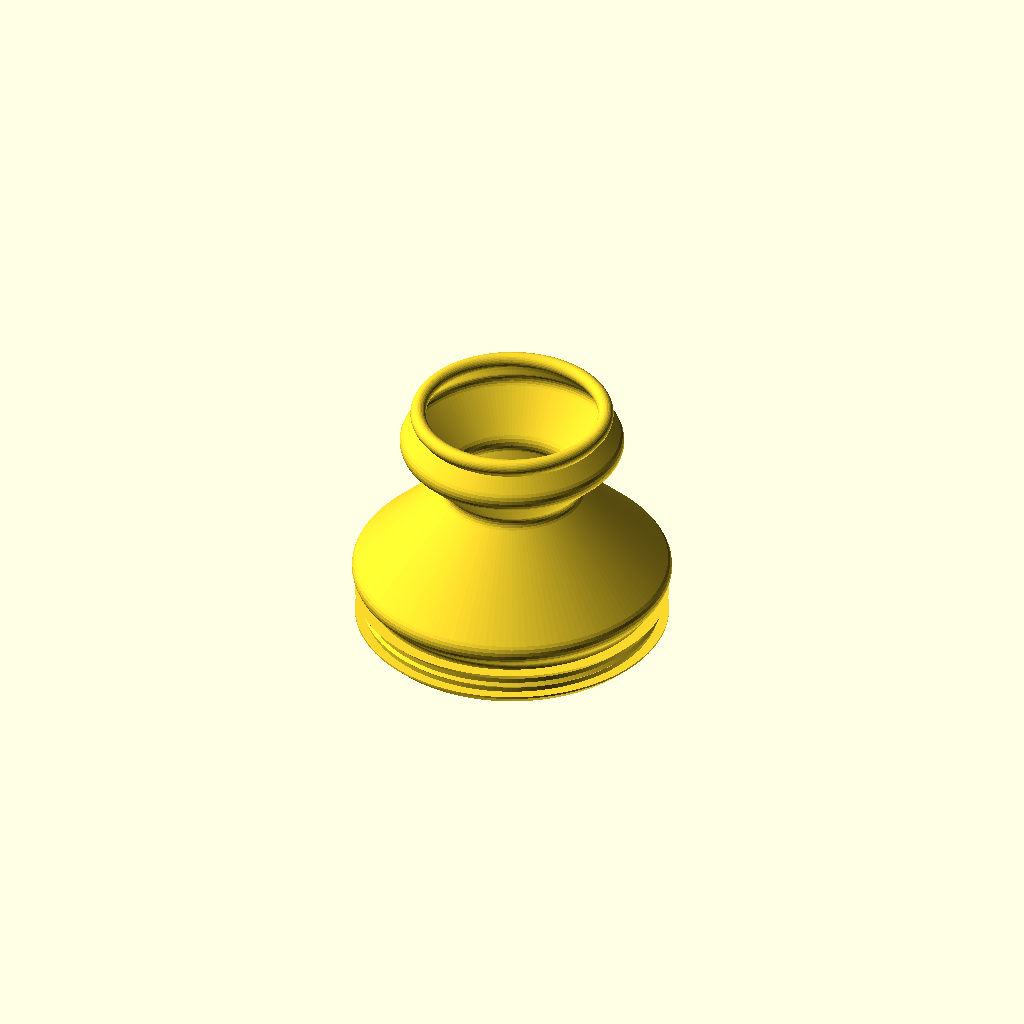
Cell 1: rendered with the file's own defaults.
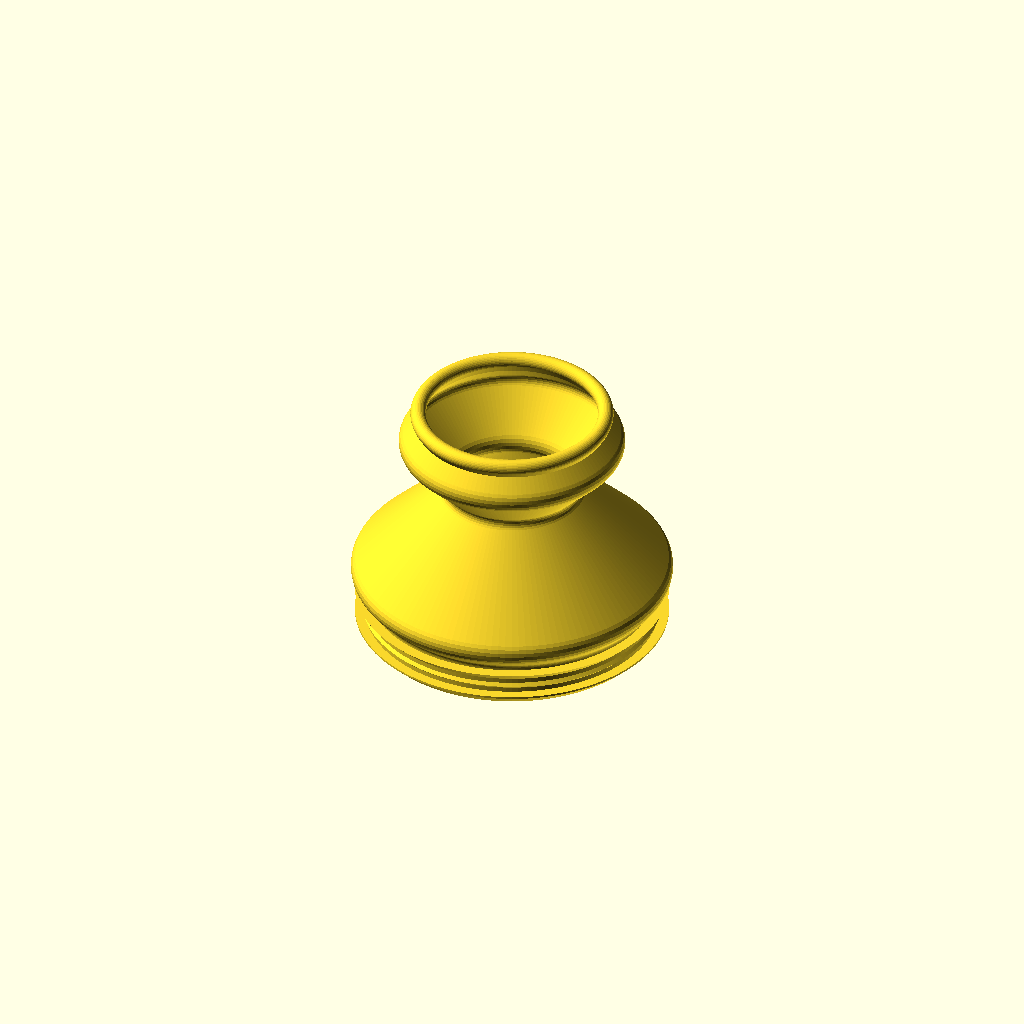
Cell 2: the same model with nozzle_d = 0.6.
All cells are drawn from one camera (rotation 55°, 0°, 25°, orthographic, colour scheme Cornfield), so only the parameter changes between them.
Source of the model, versions/v021-20260911-233634-1wall/ky023_boot.scad:
// =====================================================================
//  KY-023 thumb-joystick sealed (IP68) enclosure:
//  TPU bellows boot + expander ring + rigid cap + hermetic box + lid
// =====================================================================
//
//  Parts (all printed):
//    boot    TPU      grommet that sits in the countersunk hole of the box
//                     top panel (flush), conical bellows, top sealing bead
//    ring    PLA/PETG expander pushed into the grommet bore from inside the
//                     box (before the lid goes on): it squeezes the TPU
//                     against the hole, its flange presses the grommet lip
//                     against the panel underside, and it stops the grommet
//                     from collapsing inwards when the bellows pulls
//    cap     PLA/PETG replaces the stock 26.8 mm bell knob; two prints:
//                     cap_stem (socket for the post, neck, flange with the
//                     bead lip + groove core, plug) and cap_head (disc glued
//                     onto the plug; its flat underside closes the groove).
//                     The boot bead is pushed onto the groove core (~6 %
//                     stretch) before the head is glued on, so it never has
//                     to pass over the full head diameter
//    box     PETG/ASA one piece: top panel with the boot hole, walls, four
//                     corner screw bosses; open at the bottom
//    lid     PETG/ASA bottom plate with the PCB standoffs and a sealing rib
//    gasket  TPU      flat frame between the box rim and the lid, with a
//                     groove that locates the lid rib (exported groove up)
//
//  Sealing path: water -> head-rim groove (bead) -> bellows wall -> grommet
//                cone in the panel countersink + body squeezed between the
//                expander ring and the hole (ridge) + lip under the panel
//                -> box walls -> gasket under the lid rib.
//  No cable hole by default (gland_d = 0): pot the cable or drill on site.
//
//  Return-to-centre: the bellows is symmetric and printed in the exact
//  shape it has when installed, so the only equilibrium is the centre.
//  Two deep convolutions give ~25 mm of wall; the ECHO output reports up to
//  which tilt the far side only bends and how much it stretches at
//  tilt_deg (stretch pulls towards the centre, never away).
//
//  Printability (no supports anywhere):
//    boot   grommet down: lip chamfer, ridge and cone at 45 deg, inner
//           retaining lip 45 deg, bellows legs <= leg_deg, bead teardrop
//    ring   flange down: straight tube, 45 deg lead-in chamfer on top
//    cap_head  underside on the bed: true round-over and finger dish on
//              top, blind plug hole bridged (8 mm)
//    cap_stem  boss (socket) on the bed, brim: socket ceiling is a small
//              bridge, flange underside is a flange_cone_deg cone
//    box    upside down (top panel on the bed): bosses rise from the panel,
//           countersink and panel edge round-over stay within 45 deg
//    lid    outer face down: standoffs and rib print upwards
//  Bed-side edges are "printable rounds": 45 deg for the first layers,
//  then a true arc into the vertical face.
//
//  Coordinates: stick axis = Z, Z = 0 is the top of the joystick's steel
//  plate; the box panel sits panel_clear above the pot tops. mm.
//
//  Check on your module with calipers: PCB size and hole grid, the stick
//  offset from the PCB centre (pcb_dx), pot tops (pot_top_z, must stay
//  below the panel) and above all the centre post (post_type, post_d,
//  post_flat, post_h) - clones differ from the P3/SparkFun drawing.
// =====================================================================

/* [Part] */
// What to render / export
part = "boot"; // [boot, ring, cap_head, cap_stem, cap, cap_section, box, lid, gasket, section, assembly, assembly_section, mock]

/* [Printing] */
// Nozzle / line width
nozzle_d = 0.4; // [0.3:0.1:0.6]
// Bellows wall thickness in perimeters (passes) of the nozzle
wall_lines = 1; // [1:1:4]
// Segments per revolution
fn_round = 144; // [48:12:240]

/* [Joystick module (measure with calipers)] */
// Square steel frame width (mock-up only)
frame_w = 16.0;
// Top plate height above the PCB
plate_h = 12.2;
// Round opening in the top plate (mock-up only)
opening_d = 11.0;
// Gimbal centre relative to the plate top
pivot_z = -6.7;
// Centre post the cap presses onto. MEASURE IT: "dd" = round with two flats
// (typical KY-023 clone, ~4.0 mm, 3.0 across flats), "d" = round with one
// flat (Alps RKJXV: 4.0 / 3.0), "rect" = 1.15 x 1.85 (P3 America 802 /
// SparkFun COM-09032 drawing, Detail A-A')
post_type = "dd"; // [dd, d, rect]
// Round post: diameter and across-flats (d: flat-to-round distance)
post_d = 4.08;
post_flat = 3.12;
// Rectangular post: width x length
post_w = 1.15;
post_l = 1.85;
// Exposed post height above the plate
post_h = 7.2;
// Pot tops relative to the plate top (must stay under the panel hole)
pot_top_z = -1.0;
// PCB size and thickness (measured 34.4 x 26.07)
pcb_l = 34.4;
pcb_w = 26.07;
pcb_t = 1.6;
// Layout (from the HW-504 / KY-023 photo): the header sits on the -X short
// edge; the tact switch is on the -Y long edge with one pot opposite it on
// +Y; the other pot faces the +X short edge.
// PCB centre relative to the stick axis. Measured: along the 34.4 mm length
// the stick is centred (pcb_dx = 0); across the width it is 14.05 mm from
// the switch-side long edge -> pcb_dy = 14.05 - pcb_w / 2 = ... negative
// because the switch edge is on -Y: pcb_dy = pcb_w / 2 - 14.05
pcb_dx = 0;
pcb_dy = 26.07 / 2 - 14.05;
// PCB mounting hole grid (along / across the PCB) and hole diameter. NOT
// measured yet: the mock-up's text says 26.7 x 20.3, its STL 26.5 x 19.0
pcb_hole_dx = 26.7;
pcb_hole_dy = 20.3;
pcb_hole_d = 3.2;
// Hole grid centre relative to the PCB centre along the length (+ = away
// from the header): B = header-end edge to the nearest hole centres, then
// hole_dx = B + pcb_hole_dx / 2 - pcb_l / 2
hole_dx = 0;
// Working tilt of the stick
tilt_deg = 25; // [15:35]
// Stick push-down (button) travel
push_travel = 1.5;

/* [Boot and expander ring] */
// Grommet bore diameter (= expander ring bottom diameter)
grommet_in_d = 27.2; // [26:0.2:29]
// Radial interference of the grommet body in the panel hole (before expansion)
grommet_squeeze = 0.3; // [0:0.1:1]
// Sealing ridge on the grommet body (45 deg triangle)
grommet_ridge = 0.3;
// Lip under the panel: radial protrusion and height (45 deg entry chamfer)
lip_out = 1.0;
lip_h = 1.2;
// Small inward lip at the top of the bore that snaps over the ring (45 deg)
ring_lip = 0.5;
// Expander ring: inner diameter, radial expansion of the bore, lead-in
// chamfer at its top, flange under the grommet lip: thickness and outer radius
ring_in_d = 24.0;
ring_expand = 0.4; // [0.2:0.1:0.8]
ring_chamfer = 0.5;
ring_flange_t = 1.0;
ring_flange_r = 15.5;
// Bellows foot radius (wall centreline), must sit on the grommet top face
base_r = 14.6; // [14:0.2:16]
// Vertical lift of the wall above the grommet before the first fold
lift = 0.6;
// Fold legs angle from vertical (45 = safe TPU overhang, 50 with 0.15 mm layers)
leg_deg = 45; // [40:55]
// Radial travel of each fold leg from the grommet upwards (+ outward,
// - inward); every leg climbs at leg_deg, the last leg runs from the end of
// this list to the bead. Soft default: one short outward step over the
// panel, then one very deep inward fold, then out again. Depth is the
// softness lever (stiffness ~ 1/depth^3); the neck (r 4 + 2 mm) limits the
// inward travel, the box width and the cap-head sweep limit the outward one.
fold_dr = [2.0, -10.2, 5.3];
// Corner rounding of the folds (centreline radius); bigger = gentler hinges
fold_r = 1.2; // [0.8:0.1:2.5]
// Sealing bead at the top: diameter and radial interference in the head groove
bead_d = 1.6; // [1.2:0.1:2.4]
bead_squeeze = 0.5; // [0:0.05:1]
// Vertical wall under the bead (the bead teardrop runs down it, so the bead
// prints without overhang whatever the last leg angle) and teardrop length
bead_stub = 1.0; // [0.5:0.1:3]
bead_run = 1.0; // [0.5:0.1:3]

/* [Cap (rigid, PLA/PETG)] */
// Neck diameter
neck_d = 8.0; // [6:0.5:12]
// Cap head underside height above the plate
cap_under_z = 22.8; // [14:0.5:26]
// Bead groove on the stem flange: flat lip under it, width, depth; the glued
// head closes it from above
groove_lip = 0.6;
groove_w = 1.7;
groove_depth = 0.7;
// Overhang angle (from vertical) of the cone under the flange, stem printed boss-down
flange_cone_deg = 60; // [45:5:65]
// Head diameter / body height above the groove / top fillet
head_d = 19.9;
head_body_h = 5.5;
head_fillet = 1.5;
// Plug of the stem into the head: height, diametral clearance of the hole
plug_h = 3.0;
plug_clear = 0.2;
// Socket boss around the post: wall around the socket, start height, height
boss_wall = 1.2;
cap_boss_z0 = 2.5;
cap_boss_h = 3.0;
// Entry chamfer of the socket (kept small: it is the first layer when printed boss-down)
socket_chamfer = 0.3;
// Socket clearance per side (FDM holes print ~0.1 mm small per side, so
// 0.15 gives a light press fit; 0.1 if loose, 0.2 if it will not go on),
// extra depth beyond the post tip, entry chamfer at the socket mouth
socket_clear = 0.15; // [0:0.05:0.4]
socket_extra = 0.3;
// Finger dish on the head top: sphere radius and depth (0 = flat)
dish_r = 30;
dish_depth = 0.8; // [0:0.2:2]

/* [Box, lid, gasket (rigid + TPU)] */
// Wall and top panel thickness
wall_t = 2.5; // [2:0.5:4]
panel_t = 2.5; // [2:0.5:4]
// Gap between the pot tops and the panel underside (the ring flange sits
// below the grommet lip, outside the pots: keep the lip above pot_top_z)
panel_clear = 1.3;
// Boot hole in the panel and its 45 deg countersink depth (grommet cone sits flush)
hole_d = 29.4;
cs_depth = 1.0;
// Across the width the box is centred on the stick axis (the PCB is off by
// pcb_dy, so the panel hole is in the middle); along the length the cavity
// follows the PCB: free length beyond the header end (connector / cable
// room), clearance beyond the far end and beside the long edges
cav_end = 20.0; // [5:5:40]
cav_far = 3.0; // [1:0.5:10]
cav_side = 3.0; // [1:0.5:6]
cav_r = 2.0;
box_r = 5.0;
// Round-over radius of the panel edge and of the lid outer edge
box_edge_r = 2.5; // [0:0.5:4]
lid_edge_r = 1.5; // [0:0.5:3]
// Tangent angle of the round-over where it meets the bed (both edges are on
// the bed when printed): 0 = full quarter circle, 45 = never steeper than
// 45 deg. 30 looks smooth and only the first ~0.3 r exceeds 45 deg.
edge_start_deg = 30; // [0:5:45]
// Corner screw bosses: diameter, self-tapping hole (M3), clearance hole
screw_boss_d = 6.0;
screw_hole_d = 2.6;
screw_clear_d = 3.4;
// PCB standoffs on the lid: diameter and height (pins need >= 3 mm)
standoff_d = 6.0;
standoff_h = 3.7;
// Lid thickness, gasket thickness, sealing rib width / height
lid_t = 2.5; // [2:0.5:4]
gasket_t = 1.5;
rib_w = 1.0;
rib_h = 0.5;
// Gasket: outline inset from the box (0 = flush), groove for the rib (width =
// rib_w + nozzle_d), how much the rib still presses into the TPU
gasket_inset = 0; // [0:0.1:0.5]
gasket_press = 0.2; // [0:0.1:0.5]
// Cable gland hole on the header (-X) wall, teardrop (0 = none; 12.5 = PG7)
gland_d = 0; // [0:0.5:16]

/* [Hidden] */
eps = 0.01;
$fn = 48;
wall = wall_lines * nozzle_d; // bellows wall thickness

// ---------------------------------------------------------------------
//  Derived geometry
// ---------------------------------------------------------------------
cav_lx = pcb_l + cav_end + cav_far;
box_cx = pcb_dx + (cav_far - cav_end) / 2; // bay on the header (-X) side
box_cy = 0; // centred on the stick across the width
cav_y = 2 * (abs(pcb_dy) + pcb_w / 2 + cav_side);
box_lx = cav_lx + 2 * wall_t;
box_ly = cav_y + 2 * wall_t;
panel_bot = pot_top_z + panel_clear;
panel_top = panel_bot + panel_t;
z_pcb_bot = -plate_h - pcb_t;
z_lid_in = z_pcb_bot - standoff_h; // lid inner face
z_rim = z_lid_in + gasket_t; // box bottom rim
z_lid_out = z_lid_in - lid_t;
boss_in = screw_boss_d / 2 + 0.8; // boss centre from the outer edge
screw_xy = [
  for (sx = [-1, 1], sy = [-1, 1]) [box_cx + sx * (box_lx / 2 - boss_in), box_cy + sy * (box_ly / 2 - boss_in)],
];
pcb_holes = [
  for (sx = [-1, 1], sy = [-1, 1]) [pcb_dx + hole_dx + sx * pcb_hole_dx / 2, pcb_dy + sy * pcb_hole_dy / 2],
];
pcb_corner = [pcb_dx + pcb_l / 2, pcb_dy + pcb_w / 2];
gland_z = (z_rim + panel_bot) / 2;

// grommet and ring
hole_r = hole_d / 2;
r_in = grommet_in_d / 2;
r_g = hole_r + grommet_squeeze; // body radius (printed)
z_g0 = panel_bot - 0.1; // lip top face
z_lip0 = z_g0 - lip_h;
z_cs = panel_top - cs_depth; // countersink starts here
z_mid = (z_g0 + z_cs) / 2; // ridge height
r_cone = r_g + cs_depth; // cone radius at the panel top
ring_r1 = r_in + ring_expand; // ring tube radius (bore expanded)
ring_z0 = z_lip0 - ring_flange_t; // flange underside

// cap and head bead
socket_max = (post_type == "rect" ? max(post_w, post_l) : post_d) + 2 * socket_clear;
cap_boss_d = socket_max + 2 * boss_wall;
socket_depth = post_h - cap_boss_z0 + socket_extra;
neck_z0 = cap_boss_z0 + cap_boss_h + (neck_d - cap_boss_d) / 2; // 45 deg cone
groove_r = head_d / 2 - groove_depth;
groove_z = cap_under_z + groove_lip + groove_w / 2; // bead centre height
bead_rc = groove_r - bead_squeeze + bead_d / 2; // bead centre radius (printed)
head_z0 = cap_under_z + groove_lip + groove_w; // head underside = groove top wall
cone_h = (head_d / 2 - neck_d / 2) / tan(flange_cone_deg); // flange underside cone

// Bellows meridian knots (wall centreline): flange -> zigzag legs -> bead
K0 = [base_r, panel_top - 1.0];
K1 = [base_r, panel_top + lift];
function knots(i, p) =
  i >= len(fold_dr) ? [p]
  : concat([p], knots(i + 1, p + [fold_dr[i], abs(fold_dr[i]) / tan(leg_deg)]));
K_legs = knots(0, K1);
K_last = K_legs[len(K_legs) - 1];
K5 = [bead_rc, groove_z]; // bead
K_stub = [bead_rc, groove_z - bead_stub]; // start of the vertical wall under the bead
last_leg = K_stub - K_last;
last_leg_deg = atan2(abs(last_leg[0]), last_leg[1]); // from vertical
inner_r = min([for (k = K_legs) k[0]]) - wall / 2; // closest the wall gets to the axis
// Relative compliance of the fold stack (EJMA-style, legs in series): each leg
// of radial depth w at mean radius rm contributes w^3 / rm^3; wall^3 is a
// common factor. Higher = softer. Only for comparing fold patterns.
K_all = concat(K_legs, [K_stub]);
compliance = [
  for (i = [1:len(K_all) - 1]) let (w = abs(K_all[i][0] - K_all[i - 1][0]), rm = (K_all[i][0] + K_all[i - 1][0]) / 2) pow(w, 3) / pow(rm, 3),
] * [for (i = [1:len(K_all) - 1]) 1];

function unit(v) = v / norm(v);
function arc(c, r, a0, a1, n) = [for (i = [0:n]) c + r * [cos(a0 + (a1 - a0) * i / n), sin(a0 + (a1 - a0) * i / n)]];
// Replace corner p1 by a tangent arc of radius r (clamped to the segments)
function fillet(p0, p1, p2, r, n = 6) =
  let (
    d1 = unit(p0 - p1),
    d2 = unit(p2 - p1),
    half = acos(max(-1, min(1, d1 * d2))) / 2,
    rr = min(r, 0.45 * min(norm(p0 - p1), norm(p2 - p1)) * tan(half)),
    dist = rr / tan(half),
    t1 = p1 + d1 * dist,
    t2 = p1 + d2 * dist,
    c = p1 + unit(d1 + d2) * rr / sin(half),
    a1 = atan2(t1[1] - c[1], t1[0] - c[0]),
    a2 = atan2(t2[1] - c[1], t2[0] - c[0]),
    da = ( (a2 - a1 + 540) % 360) - 180
  ) arc(c, rr, a1, a1 + da, n);
function rounded_path(k, r) =
  concat(
    [k[0]],
    [for (i = [1:len(k) - 2]) each fillet(k[i - 1], k[i], k[i + 1], r)], [k[len(k) - 1]]
  );
function path_len(p) = len(p) < 2 ? 0 : norm(p[1] - p[0]) + path_len([for (i = [1:len(p) - 1]) p[i]]);

// fillets on the fold knots only; the stub corner stays sharp so the bead
// teardrop sits on an exactly vertical wall
meridian = concat(rounded_path(concat([K0], K_legs, [K_stub]), fold_r), [K5]);
meridian_len = path_len(meridian) - 1.0; // minus the buried stub
rest_chord = norm(K5 - K1);
// Point (r, z) fixed to the stick after tilting by ang about the pivot (r may be negative)
function tilt_pt(p, ang) =
  [
    p[0] * cos(ang) + (p[1] - pivot_z) * sin(ang),
    -p[0] * sin(ang) + (p[1] - pivot_z) * cos(ang) + pivot_z,
  ];
function chord_at(ang) =
  let (far = tilt_pt([-bead_rc, groove_z], ang), near = tilt_pt([bead_rc, groove_z], ang)) [norm(far - [-base_r, K1[1]]), norm(near - [base_r, K1[1]])];
function stretch_at(ang) = max(0, (chord_at(ang)[0] / meridian_len - 1) * 100);
lat = (groove_z - pivot_z) * sin(tilt_deg); // bead shift at tilt
no_stretch_deg = [for (a = [5:1:40]) if (stretch_at(a) == 0) a][len([for (a = [5:1:40]) if (stretch_at(a) == 0) a]) - 1];
head_edge = tilt_pt([head_d / 2, cap_under_z], tilt_deg);
// Tilt at which the boss bottom corner would reach the plate outside its opening
function boss_ok(a) = let (p = tilt_pt([cap_boss_d / 2, cap_boss_z0], a)) p[1] >= 0 || p[0] <= opening_d / 2;
boss_tilt_max = [for (a = [0:1:45]) if (boss_ok(a)) a][len([for (a = [0:1:45]) if (boss_ok(a)) a]) - 1];

echo(
  str(
    "Box ", box_lx, " x ", box_ly, " x ", panel_top - z_lid_out, " mm (with lid), hole centred across; free length beyond the PCB ends ",
    (pcb_dx - pcb_l / 2) - (box_cx - cav_lx / 2), " / ", (box_cx + cav_lx / 2) - (pcb_dx + pcb_l / 2), " mm, panel hole d ", hole_d,
    ", PCB corner to boss axis ", norm(pcb_corner - screw_xy[3]), " mm (boss r ", screw_boss_d / 2, ")"
  )
);
echo(
  str(
    "PCB: stick ", pcb_w / 2 - pcb_dy, " mm from the switch-side long edge, ", pcb_l / 2 - pcb_dx,
    " from the header edge, ", pcb_l / 2 + pcb_dx, " from the far edge; holes ",
    pcb_l / 2 - pcb_hole_dx / 2 + hole_dx, " from the header edge (B) and ", (pcb_w - pcb_hole_dy) / 2,
    " from the long edges; standoffs at ", pcb_holes
  )
);
echo(
  str(
    "Grommet: body r ", r_in, "..", r_g, " in hole r ", hole_r, ": squeeze ", (r_g / hole_r - 1) * 100,
    " % printed, ", ( (r_g + ring_expand) / hole_r - 1) * 100, " % with the ring; lip passes the hole with ",
    ( (r_g + lip_out) / hole_r - 1) * 100, " % stretch; panel ", panel_bot, "..", panel_top, ", pots top ", pot_top_z
  )
);
echo(
  str(
    "Bellows: meridian ", meridian_len, " mm, rest chord ", rest_chord, ", last leg ", last_leg_deg,
    " deg from vertical (keep <= 50), innermost wall r ", inner_r, " (neck r ", neck_d / 2,
    "), compliance index ", compliance, " (x 1/wall^3)"
  )
);
echo(
  str(
    "At ", tilt_deg, " deg: bead shifts ", lat, " mm, far/near chords ", chord_at(tilt_deg),
    " -> far-side stretch ", stretch_at(tilt_deg), " % (no stretch up to ", no_stretch_deg,
    " deg, ", stretch_at(20), " % at 20 deg); head edge at r ", head_edge[0], " z ", head_edge[1]
  )
);
echo(
  str(
    "Cap socket: post_type ", post_type, ", socket ", post_type == "rect" ? str(post_w + 2 * socket_clear, " x ", post_l + 2 * socket_clear)
    : str("d ", post_d + 2 * socket_clear, " flats ", post_flat + 2 * socket_clear), ", depth ", socket_depth,
    " from z ", cap_boss_z0, "; boss d ", cap_boss_d, " clears the plate opening up to ", boss_tilt_max, " deg"
  )
);
echo(
  str(
    "Bead: ID ", 2 * (bead_rc - bead_d / 2), " pushed onto the groove core d ", 2 * groove_r,
    " (", (groove_r / (bead_rc - bead_d / 2) - 1) * 100, " % stretch = squeeze in the groove); flange cone ",
    cone_h, " mm tall, bellows top knot at ", K_last
  )
);
if (K_last[1] > cap_under_z - cone_h + (K_last[0] - neck_d / 2) * tan(flange_cone_deg) && K_last[0] < head_d / 2)
  echo("WARNING: bellows top knot inside the flange cone - shorten fold_dr or raise cap_under_z");
if (last_leg_deg > 50) echo("WARNING: last bellows leg too flat to print - raise cap_under_z or change fold_dr");
if (last_leg[1] < 0) echo("WARNING: fold legs taller than the bead height - shorten fold_dr or raise cap_under_z");
if (inner_r < neck_d / 2 + 2) echo("WARNING: bellows too close to the neck - reduce the inward travel in fold_dr");
if (max([for (k = K_legs) k[0]]) + wall / 2 > box_ly / 2 - box_edge_r) echo("WARNING: bellows reaches over the box edge round-over - reduce the outward travel in fold_dr");
if (base_r - wall / 2 < r_in + ring_lip || base_r + wall / 2 > r_cone) echo("WARNING: bellows foot is off the grommet top face");
if (cs_depth >= panel_t - 0.8) echo("WARNING: countersink too deep for the panel");
if (lip_out > lip_h) echo("WARNING: lip_out must not exceed lip_h (45 deg chamfer)");
if (z_lip0 < pot_top_z) echo("WARNING: grommet lip below the pot tops - raise panel_clear");
if (ring_flange_r > r_g + lip_out) echo("WARNING: ring flange wider than the grommet lip");
if (hole_r >= cav_y / 2) echo("WARNING: panel hole wider than the cavity");
if (pot_top_z > 0) echo("WARNING: pots above the panel top");
if (pcb_dx - pcb_l / 2 < box_cx - cav_lx / 2 + 1 || pcb_dx + pcb_l / 2 > box_cx + cav_lx / 2 - 1 || pcb_w / 2 + 1 > cav_y / 2)
  echo("WARNING: PCB too close to the cavity walls");
// Standoffs vs the joystick footprint blocks [x0, y0, x1, y1] (mock-up geometry)
footprint = [[-8, -8, 8, 8], [-6, 8, 6, 11.6], [8, -6, 11, 6], [-3.25, -14.5, 3.25, -8.5]];
function box_dist(p, b) = norm([max(b[0] - p[0], 0, p[0] - b[2]), max(b[1] - p[1], 0, p[1] - b[3])]);
for (p = pcb_holes)
  for (b = footprint)
    if (box_dist(p, b) < standoff_d / 2)
      echo(str("WARNING: standoff at ", p, " collides with a joystick component block ", b));
if (boss_tilt_max < tilt_deg) echo("WARNING: cap boss hits the plate opening before tilt_deg - raise cap_boss_z0");

// ---------------------------------------------------------------------
//  2D helpers
// ---------------------------------------------------------------------
module rr(x, y, r) { offset(r=r) square([x - 2 * r, y - 2 * r], center=true); }
module box_outline() { translate([box_cx, box_cy]) rr(box_lx, box_ly, box_r); }
module cav_outline() { translate([box_cx, box_cy]) rr(cav_lx, cav_y, cav_r); }
module stroke2d(pts, w) {
  for (i = [0:len(pts) - 2])
    hull() {
      translate(pts[i]) circle(d=w, $fn=24);
      translate(pts[i + 1]) circle(d=w, $fn=24);
    }
}
// Post cross-section with clearance c per side (socket) or c = 0 (mock post)
module post2d(c = 0) {
  if (post_type == "rect")
    square([post_w + 2 * c, post_l + 2 * c], center=true);
  else
    intersection() {
      circle(d=post_d + 2 * c, $fn=48);
      if (post_type == "dd")
        square([post_d + 2 * c + 1, post_flat + 2 * c], center=true);
      else // one flat, flat-to-round = post_flat
      translate([-(post_d + 2 * c + 1) / 2, -post_d / 2 - c]) square([post_d + 2 * c + 1, post_flat + 2 * c]);
    }
}
// Teardrop for a horizontal hole; peak towards 2D +X = world -Z after
// rotate([0, 90, 0]) (the box prints upside down)
module teardrop2d(d) { circle(d=d); rotate(-45) square(d / 2); }
// Extrude a convex 2D child by h with a round-over of radius r on the bed
// side at the bottom (rb) and/or the top (rt) - "top" means the face that
// lies on the bed when the part is printed upside down. The arc runs from
// edge_start_deg (tangent angle from horizontal at the bed) to vertical; the
// remaining height down to the bed is a straight run-out at that angle.
module bed_round_slabs(r, h, flip) {
  n = 24;
  a0 = edge_start_deg;
  for (i = [0:n])
    let (a = a0 + (90 - a0) * i / n, dz = r * (1 - cos(a)), dr = r * (1 - sin(a)))
    translate([0, 0, flip ? h - dz - eps : dz]) linear_extrude(eps) offset(r=-dr) children();
  // straight run-out from the arc start down to the bed plane
  dz0 = r * (1 - cos(a0));
  translate([0, 0, flip ? h - eps : 0]) linear_extrude(eps)
      offset(r=-(r * (1 - sin(a0)) + (a0 > 0 ? dz0 / tan(a0) : 0))) children();
}
module rounded_extrude(h, rb = 0, rt = 0) {
  hull() {
    if (rb > 0) bed_round_slabs(rb, h, false) children();
    translate([0, 0, rb]) linear_extrude(max(eps, h - rb - rt)) children();
    if (rt > 0) bed_round_slabs(rt, h, true) children();
  }
}

// ---------------------------------------------------------------------
//  Boot (TPU) - print grommet down, bellows up, no supports
// ---------------------------------------------------------------------
module grommet2d() {
  polygon(
    [
      [r_in, z_lip0],
      [r_g, z_lip0],
      [r_g + lip_out, z_lip0 + lip_out], // 45 deg entry chamfer
      [r_g + lip_out, z_g0], // lip outer face
      [r_g, z_g0], // flat lip top (holds under the panel)
      [r_g, z_mid - grommet_ridge],
      [r_g + grommet_ridge, z_mid], // sealing ridge
      [r_g, z_mid + grommet_ridge],
      [r_g, z_cs],
      [r_cone, panel_top], // 45 deg cone into the countersink, flush top
      [r_in + ring_lip, panel_top],
      [r_in, panel_top - ring_lip], // inward lip that snaps over the ring
    ]
  );
}

// Expander ring (rigid): pushed up into the grommet bore from inside the box
// until the flange seats under the grommet lip and the top snaps under the
// inner lip of the bore
module ring() {
  rotate_extrude($fn=fn_round) polygon(
      [
        [ring_in_d / 2, ring_z0],
        [ring_flange_r, ring_z0],
        [ring_flange_r, z_lip0], // flange under the grommet lip
        [ring_r1, z_lip0],
        [ring_r1, panel_top - ring_chamfer], // straight tube
        [ring_r1 - ring_chamfer, panel_top], // lead-in / snap chamfer
        [ring_in_d / 2, panel_top],
      ]
    );
}

module boot() {
  rotate_extrude($fn=fn_round) {
    grommet2d();
    stroke2d(meridian, wall);
    hull() {
      // bead as a teardrop down the vertical stub
      translate(K5) circle(d=bead_d, $fn=32);
      translate(K5 - [0, min(bead_run, bead_stub)]) circle(d=wall, $fn=24);
    }
  }
}

// ---------------------------------------------------------------------
//  Cap (rigid) - print head down, neck up
// ---------------------------------------------------------------------
// Head: a disc glued onto the stem plug; printed underside down.
module cap_head() {
  r = head_d / 2;
  f = head_fillet;
  difference() {
    translate([0, 0, head_z0]) rotate_extrude($fn=fn_round) polygon(
          concat(
            [[0, 0], [r, 0], [r, head_body_h - f]],
            [for (i = [0:8]) let (a = 90 * i / 8) [r - f + f * cos(a), head_body_h - f + f * sin(a)]],
            [[0, head_body_h]]
          )
        );
    // blind hole for the stem plug (its ceiling is an 8 mm bridge)
    translate([0, 0, head_z0 - 1]) cylinder(d=neck_d + plug_clear, h=plug_h + 1, $fn=fn_round);
    // finger dish
    if (dish_depth > 0)
      translate([0, 0, head_z0 + head_body_h + dish_r - dish_depth]) sphere(r=dish_r, $fn=fn_round);
  }
}

// Stem: socket boss, neck, flange (cone, bead lip, groove core), plug.
// Printed boss-down.
module cap_stem() {
  difference() {
    union() {
      translate([0, 0, cap_boss_z0]) cylinder(d=cap_boss_d, h=cap_boss_h + eps, $fn=fn_round);
      translate([0, 0, cap_boss_z0 + cap_boss_h - eps])
        cylinder(d1=cap_boss_d, d2=neck_d, h=(neck_d - cap_boss_d) / 2 + eps, $fn=fn_round);
      translate([0, 0, neck_z0 - eps])
        cylinder(d=neck_d, h=cap_under_z - cone_h - neck_z0 + 2 * eps, $fn=fn_round);
      translate([0, 0, cap_under_z - cone_h])
        cylinder(d1=neck_d, d2=head_d, h=cone_h + eps, $fn=fn_round);
      // flange cone
      translate([0, 0, cap_under_z]) cylinder(d=head_d, h=groove_lip + eps, $fn=fn_round); // bead lip
      translate([0, 0, cap_under_z + groove_lip]) cylinder(r=groove_r, h=groove_w + eps, $fn=fn_round); // groove core
      translate([0, 0, head_z0 - eps]) cylinder(d=neck_d, h=plug_h - 0.5 + 2 * eps, $fn=fn_round);
      translate([0, 0, head_z0 + plug_h - 0.5])
        cylinder(d1=neck_d, d2=neck_d - 1, h=0.5, $fn=fn_round);
      // plug chamfer
    }
    // keyed socket for the centre post, with an entry chamfer at its mouth
    translate([0, 0, cap_boss_z0 - eps]) linear_extrude(socket_depth + eps) post2d(socket_clear);
    translate([0, 0, cap_boss_z0 - eps]) hull() {
        linear_extrude(eps) post2d(socket_clear + socket_chamfer);
        translate([0, 0, socket_chamfer]) linear_extrude(eps) post2d(socket_clear);
      }
  }
}

module cap() { cap_head(); cap_stem(); }

// ---------------------------------------------------------------------
//  Box (rigid) - one piece, open bottom; print upside down (panel on bed)
// ---------------------------------------------------------------------
module box() {
  difference() {
    union() {
      difference() {
        translate([0, 0, z_rim]) rounded_extrude(panel_top - z_rim, rt=box_edge_r) box_outline();
        translate([0, 0, z_rim - 1]) linear_extrude(panel_bot - z_rim + 1) cav_outline();
      }
      for (p = screw_xy) translate([p[0], p[1], z_rim]) cylinder(d=screw_boss_d, h=panel_bot - z_rim + eps);
    }
    // boot hole in the panel with a 45 deg countersink at the top
    translate([0, 0, panel_bot - 1]) cylinder(r=hole_r, h=panel_t + 2, $fn=fn_round);
    translate([0, 0, z_cs]) cylinder(r1=hole_r, r2=hole_r + cs_depth + 1, h=cs_depth + 1, $fn=fn_round);
    // screw holes in the bosses, from the rim
    for (p = screw_xy) translate([p[0], p[1], z_rim - 1]) cylinder(d=screw_hole_d, h=9);
    // optional cable gland on the header (-X) wall
    if (gland_d > 0)
      translate([box_cx - box_lx / 2 + wall_t / 2, box_cy, gland_z])
        rotate([0, 90, 0]) linear_extrude(wall_t * 2, center=true) teardrop2d(gland_d);
  }
}

// ---------------------------------------------------------------------
//  Lid (rigid) - bottom plate; print outer face down
// ---------------------------------------------------------------------
module lid() {
  difference() {
    translate([0, 0, z_lid_out]) rounded_extrude(lid_t, rb=lid_edge_r) box_outline();
    for (p = screw_xy) translate([p[0], p[1], z_lid_out - 1]) cylinder(d=screw_clear_d, h=lid_t + 2);
  }
  // sealing rib into the gasket, centred on the wall
  translate([0, 0, z_lid_in - eps]) linear_extrude(rib_h + eps) difference() {
        offset(r=wall_t / 2 + rib_w / 2) cav_outline();
        offset(r=wall_t / 2 - rib_w / 2) cav_outline();
      }
  // PCB standoffs
  for (p = pcb_holes)
    translate([p[0], p[1], z_lid_in - eps]) difference() {
        cylinder(d=standoff_d, h=standoff_h + eps);
        translate([0, 0, -0.8]) cylinder(d=screw_hole_d, h=standoff_h + 1);
      }
}

// ---------------------------------------------------------------------
//  Gasket (TPU) - flat frame covering the rim and the boss tops
// ---------------------------------------------------------------------
module gasket() {
  groove_d = max(0, rib_h - gasket_press);
  difference() {
    translate([0, 0, z_lid_in]) linear_extrude(gasket_t) difference() {
          offset(delta=-gasket_inset) box_outline();
          difference() {
            cav_outline();
            for (p = screw_xy) translate(p) circle(d=screw_boss_d + 0.6);
          }
          for (p = screw_xy) translate(p) circle(d=screw_clear_d);
        }
    // groove for the lid rib on the lid side (print the gasket groove up)
    if (groove_d > 0)
      translate([0, 0, z_lid_in - 1]) linear_extrude(1 + groove_d) difference() {
            offset(r=wall_t / 2 + (rib_w + nozzle_d) / 2) cav_outline();
            offset(r=wall_t / 2 - (rib_w + nozzle_d) / 2) cav_outline();
          }
  }
}

// ---------------------------------------------------------------------
//  Simplified KY-023 mock-up (visualisation only)
// ---------------------------------------------------------------------
module half() {
  intersection() {
    children();
    translate([-100, 0, -100]) cube([200, 200, 200]);
  }
}
module cpart(col, cut) { color(col) if (cut) half() children(); else children(); }

module mock(cut = false) {
  cpart("darkgreen", cut) difference() {
      translate([pcb_dx - pcb_l / 2, pcb_dy - pcb_w / 2, z_pcb_bot]) cube([pcb_l, pcb_w, pcb_t]);
      for (p = pcb_holes) translate([p[0], p[1], z_pcb_bot - 1]) cylinder(d=pcb_hole_d, h=pcb_t + 2);
    }
  cpart("white", cut) translate([-9.8, -8, -plate_h]) cube([17.8, 16, 4]);
  cpart("silver", cut) difference() {
      translate([-8, -8, -plate_h]) cube([16, 16, plate_h]);
      translate([-7.5, -7.5, -plate_h - 1]) cube([15, 15, plate_h + 0.5]);
      cylinder(d=opening_d, h=10, center=true);
    }
  cpart("dimgray", cut) {
    translate([-6, 8, -plate_h]) cube([12, 3.6, plate_h + pot_top_z]); // pot opposite the switch (+Y)
    translate([8, -6, -plate_h]) cube([3, 12, plate_h + pot_top_z]); // pot facing the far edge (+X)
  }
  cpart("black", cut) translate([-3.25, -14.5, -plate_h]) cube([6.5, 6, plate_h - 4.9]); // tact switch (-Y)
  cpart("black", cut) translate([pcb_dx - pcb_l / 2 + 0.5, pcb_dy - 6.35, -plate_h]) cube([2.5, 12.7, 2.5]); // header (-X)
  cpart("white", cut) intersection() {
      translate([0, 0, pivot_z]) sphere(r=-pivot_z + 0.5, $fn=64);
      translate([-7, -7, -3]) cube([14, 14, 3.5]);
    }
  cpart("gold", cut) translate([0, 0, 0.3]) linear_extrude(post_h - 0.3) post2d();
}

module assembly(cut = false) {
  mock(cut);
  cpart([0.55, 0.6, 0.65], cut) box();
  cpart([0.35, 0.4, 0.45], cut) lid();
  cpart([0.2, 0.35, 0.7], cut) gasket();
  cpart("orange", cut) cap();
  cpart([0.25, 0.5, 0.9], cut) boot();
  cpart([0.9, 0.8, 0.3], cut) ring();
}

// ---------------------------------------------------------------------
//  Part selector
// ---------------------------------------------------------------------
if (part == "boot")
  boot();
else if (part == "ring")
  translate([0, 0, -ring_z0]) ring();
else if (part == "cap_head")
  translate([0, 0, -head_z0]) cap_head();
else if (part == "cap_stem")
  translate([0, 0, -cap_boss_z0]) cap_stem();
else if (part == "cap")
  cap();
else if (part == "cap_section")
  cpart("orange", true) cap();
else if (part == "box")
  box();
else if (part == "lid")
  lid();
else if (part == "gasket")
  translate([0, 0, z_lid_in + gasket_t]) rotate([180, 0, 0]) gasket();
// groove up
else if (part == "section")
  cpart([0.25, 0.5, 0.9], true) boot();
else if (part == "assembly")
  assembly();
else if (part == "assembly_section")
  assembly(true);
else if (part == "mock") mock();
Parameter table extracted from the source (name, type, default, range or options):
part: string, default "boot", options "boot", "ring", "cap_head", "cap_stem", "cap", "cap_section", "box", "lid", "gasket", "section", "assembly", "assembly_section", "mock"
nozzle_d: number, default 0.4, range 0.3 to 0.6, step 0.1
wall_lines: number, default 1, range 1 to 4, step 1
fn_round: number, default 144, range 48 to 240, step 12
frame_w: number, default 16
plate_h: number, default 12.2
opening_d: number, default 11
pivot_z: number, default -6.7
post_type: string, default "dd", options "dd", "d", "rect"
post_d: number, default 4.08
post_flat: number, default 3.12
post_w: number, default 1.15
post_l: number, default 1.85
post_h: number, default 7.2
pot_top_z: number, default -1
pcb_l: number, default 34.4
pcb_w: number, default 26.07
pcb_t: number, default 1.6
pcb_dx: number, default 0
pcb_hole_dx: number, default 26.7
pcb_hole_dy: number, default 20.3
pcb_hole_d: number, default 3.2
hole_dx: number, default 0
tilt_deg: number, default 25, range 15 to 35
push_travel: number, default 1.5
grommet_in_d: number, default 27.2, range 26 to 29, step 0.2
grommet_squeeze: number, default 0.3, range 0 to 1, step 0.1
grommet_ridge: number, default 0.3
lip_out: number, default 1
lip_h: number, default 1.2
ring_lip: number, default 0.5
ring_in_d: number, default 24
ring_expand: number, default 0.4, range 0.2 to 0.8, step 0.1
ring_chamfer: number, default 0.5
ring_flange_t: number, default 1
ring_flange_r: number, default 15.5
base_r: number, default 14.6, range 14 to 16, step 0.2
lift: number, default 0.6
leg_deg: number, default 45, range 40 to 55
fold_dr: vector, default [2, -10.2, 5.3]
fold_r: number, default 1.2, range 0.8 to 2.5, step 0.1
bead_d: number, default 1.6, range 1.2 to 2.4, step 0.1
bead_squeeze: number, default 0.5, range 0 to 1, step 0.05
bead_stub: number, default 1, range 0.5 to 3, step 0.1
bead_run: number, default 1, range 0.5 to 3, step 0.1
neck_d: number, default 8, range 6 to 12, step 0.5
cap_under_z: number, default 22.8, range 14 to 26, step 0.5
groove_lip: number, default 0.6
groove_w: number, default 1.7
groove_depth: number, default 0.7
flange_cone_deg: number, default 60, range 45 to 65, step 5
head_d: number, default 19.9
head_body_h: number, default 5.5
head_fillet: number, default 1.5
plug_h: number, default 3
plug_clear: number, default 0.2
boss_wall: number, default 1.2
cap_boss_z0: number, default 2.5
cap_boss_h: number, default 3
socket_chamfer: number, default 0.3
socket_clear: number, default 0.15, range 0 to 0.4, step 0.05
socket_extra: number, default 0.3
dish_r: number, default 30
dish_depth: number, default 0.8, range 0 to 2, step 0.2
